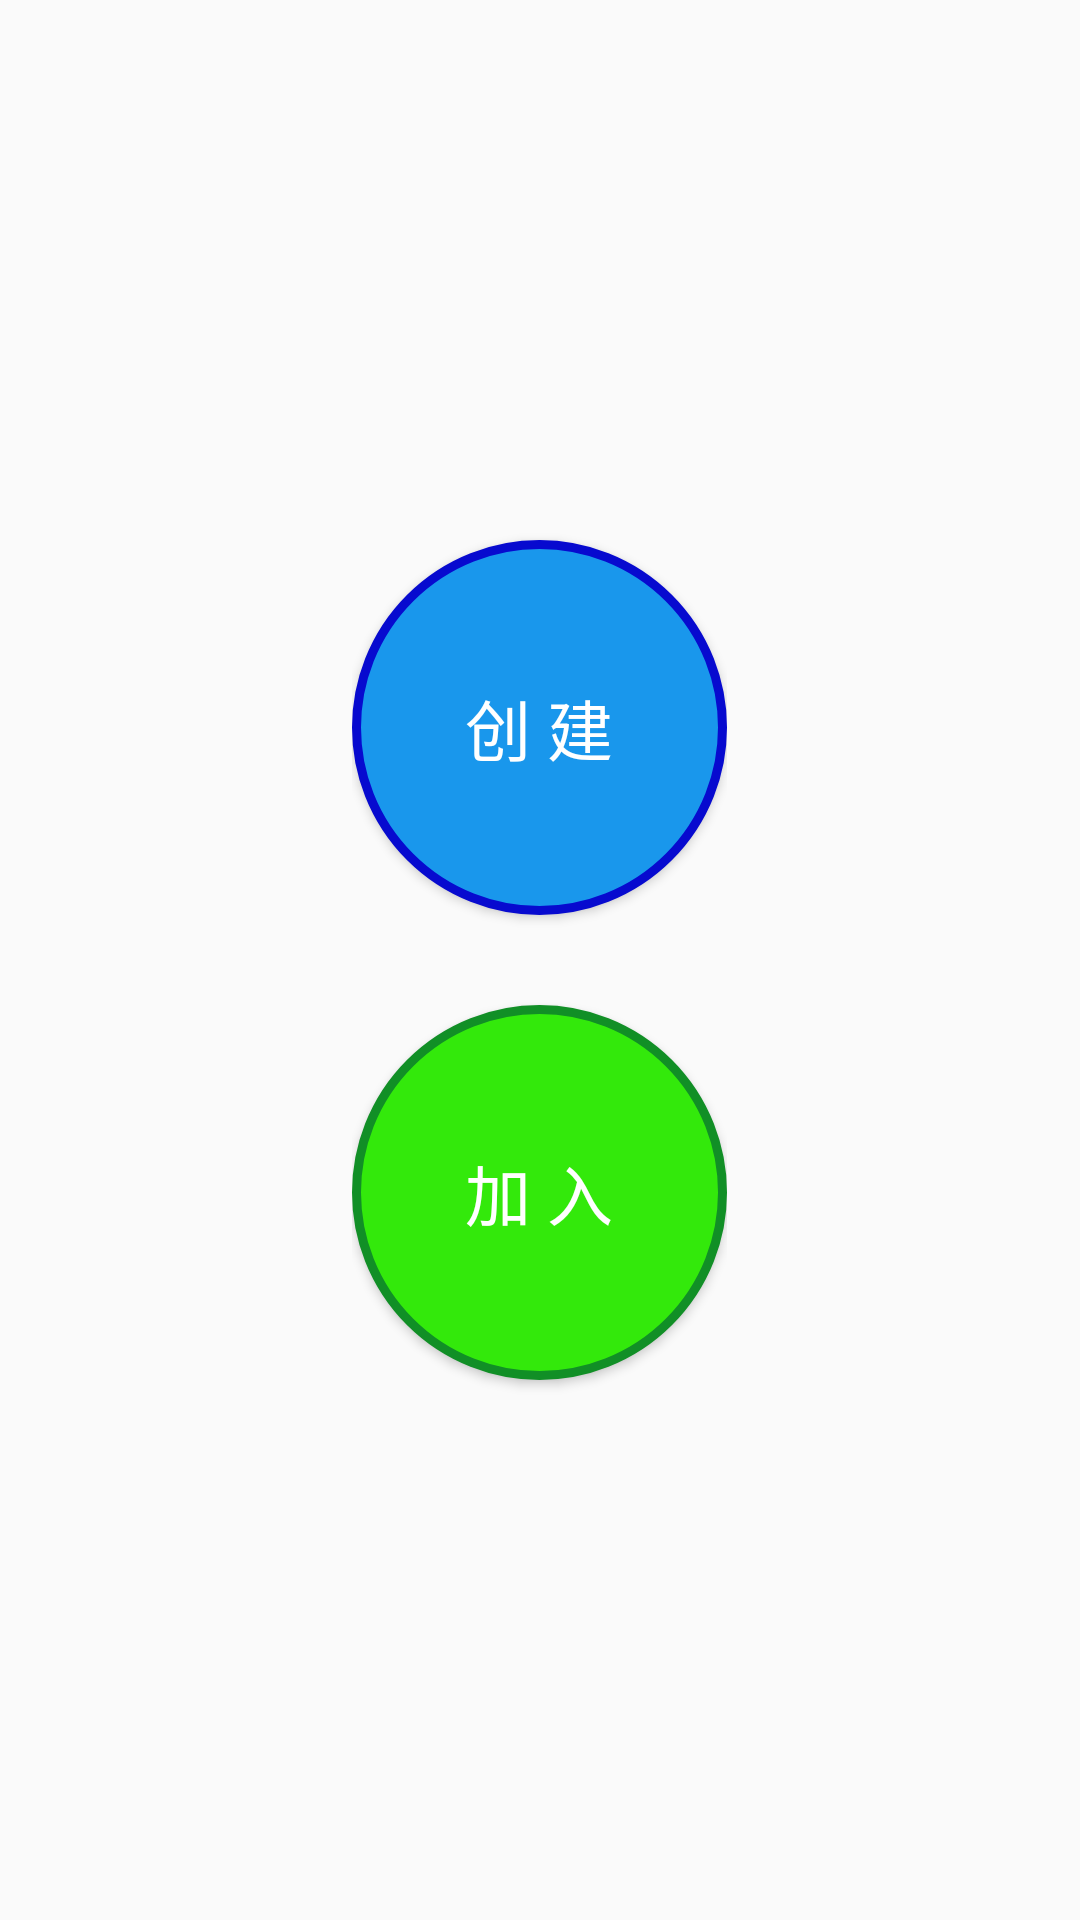

Layout XML and referenced resources for this Android screen:
<!-- AndroidManifest.xml: application theme Theme.Dafuweng -->
<!-- res/layout/activity_main.xml -->
<?xml version="1.0" encoding="utf-8"?>
<RelativeLayout xmlns:android="http://schemas.android.com/apk/res/android"
    xmlns:app="http://schemas.android.com/apk/res-auto"
    android:layout_width="match_parent"
    android:layout_height="match_parent">

    <LinearLayout
        android:layout_width="wrap_content"
        android:layout_height="wrap_content"
        android:orientation="vertical"
        android:layout_centerInParent="true">

        <Button
            android:id="@+id/btn_create"
            android:layout_width="125dp"
            android:layout_height="125dp"
            android:text="创 建"
            android:textSize="22sp"
            android:textColor="@color/white"
            android:background="@drawable/create"
            android:layout_marginVertical="15dp"/>

        <Button
            android:id="@+id/btn_start"
            android:layout_width="125dp"
            android:layout_height="125dp"
            android:textSize="22sp"
            android:text="加 入"
            android:textColor="@color/white"
            android:background="@drawable/start"
            android:layout_marginVertical="15dp"/>

    </LinearLayout>



</RelativeLayout>
<!-- resources referenced by this layout -->
<resources>
  <!-- drawable create (drawable-v24) -->
  <?xml version="1.0" encoding="utf-8"?>
  <selector xmlns:android="http://schemas.android.com/apk/res/android">
      <item android:state_pressed="true">
          <shape android:shape="oval">
              <solid android:color="#12207A"/>
              <stroke
                  android:width="3dp"
                  android:color="#070ACF"/>
          </shape>
      </item>
      <item android:state_pressed="false">
          <shape android:shape="oval">
              <solid android:color="#1997EC"/>
              <stroke
                  android:width="3dp"
                  android:color="#070ACF"/>
          </shape>
      </item>
  </selector>
  <!-- drawable start (drawable) -->
  <?xml version="1.0" encoding="utf-8"?>
  <selector xmlns:android="http://schemas.android.com/apk/res/android">
      <item android:state_pressed="true">
          <shape android:shape="oval">
              <solid android:color="#117E30"/>
              <stroke
                  android:width="3dp"
                  android:color="#118F26"/>
          </shape>
      </item>
      <item android:state_pressed="false">
          <shape android:shape="oval">
              <solid android:color="#33E90B"/>
              <stroke
                  android:width="3dp"
                  android:color="#118F26"/>
          </shape>
      </item>
  </selector>
  <style name="Theme.Dafuweng" parent="Theme.MaterialComponents.DayNight.NoActionBar.Bridge">
          
          <item name="colorPrimary">@color/purple_500</item>
          <item name="colorPrimaryVariant">@color/purple_700</item>
          <item name="colorOnPrimary">@color/white</item>
          
          <item name="colorSecondary">@color/teal_200</item>
          <item name="colorSecondaryVariant">@color/teal_700</item>
          <item name="colorOnSecondary">@color/black</item>
          
          <item name="android:statusBarColor">?attr/colorPrimaryVariant</item>
          
      </style>
  <!-- not gathered from this repository: default colours our renderer supplied (Android Studio template values) -->
  <color name="purple_500">#FF6200EE</color>
  <color name="purple_700">#FF3700B3</color>
  <color name="teal_200">#FF03DAC5</color>
  <color name="teal_700">#FF018786</color>
  <color name="black">#FF000000</color>
  <color name="white">#FFFFFFFF</color>
</resources>
